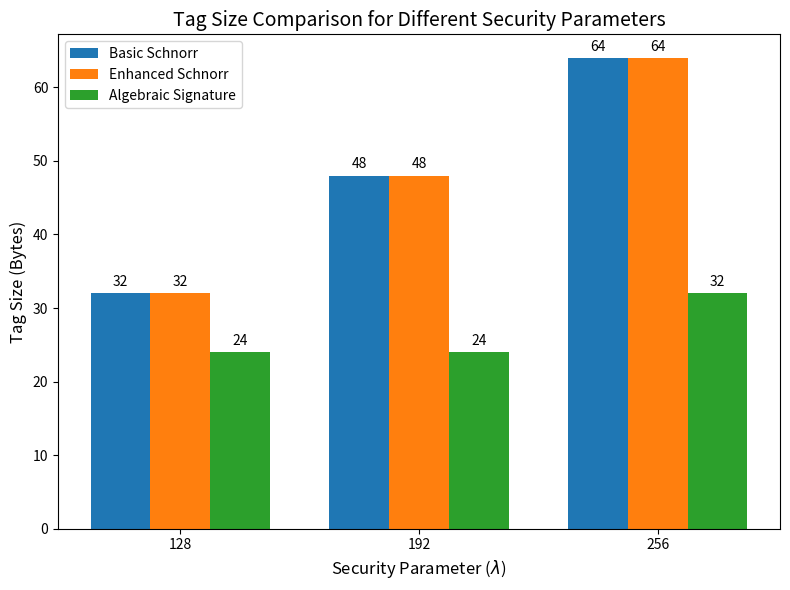

Recreate this plot in Python.
import matplotlib.pyplot as plt
import numpy as np

# Security parameters and tag sizes
security_params = ['128', '192', '256']
basic_schnorr = [32, 48, 64]
enhanced_schnorr = [32, 48, 64]
algebraic_signature = [24, 24, 32]

x = np.arange(len(security_params))  # the label locations
width = 0.25  # the width of the bars

fig, ax = plt.subplots(figsize=(8,6))

# Plot bars
bars1 = ax.bar(x - width, basic_schnorr, width, label='Basic Schnorr')
bars2 = ax.bar(x, enhanced_schnorr, width, label='Enhanced Schnorr')
bars3 = ax.bar(x + width, algebraic_signature, width, label='Algebraic Signature')

# Labels and title
ax.set_xlabel('Security Parameter ($\\lambda$)', fontsize=12)
ax.set_ylabel('Tag Size (Bytes)', fontsize=12)
ax.set_title('Tag Size Comparison for Different Security Parameters', fontsize=14)
ax.set_xticks(x)
ax.set_xticklabels(security_params)
ax.legend()

# Show values on bars (optional)
for bars in [bars1, bars2, bars3]:
    for bar in bars:
        height = bar.get_height()
        ax.annotate(f'{height}',
                    xy=(bar.get_x() + bar.get_width() / 2, height),
                    xytext=(0, 3),  # 3 points vertical offset
                    textcoords="offset points",
                    ha='center', va='bottom', fontsize=10)

plt.tight_layout()
plt.show()
